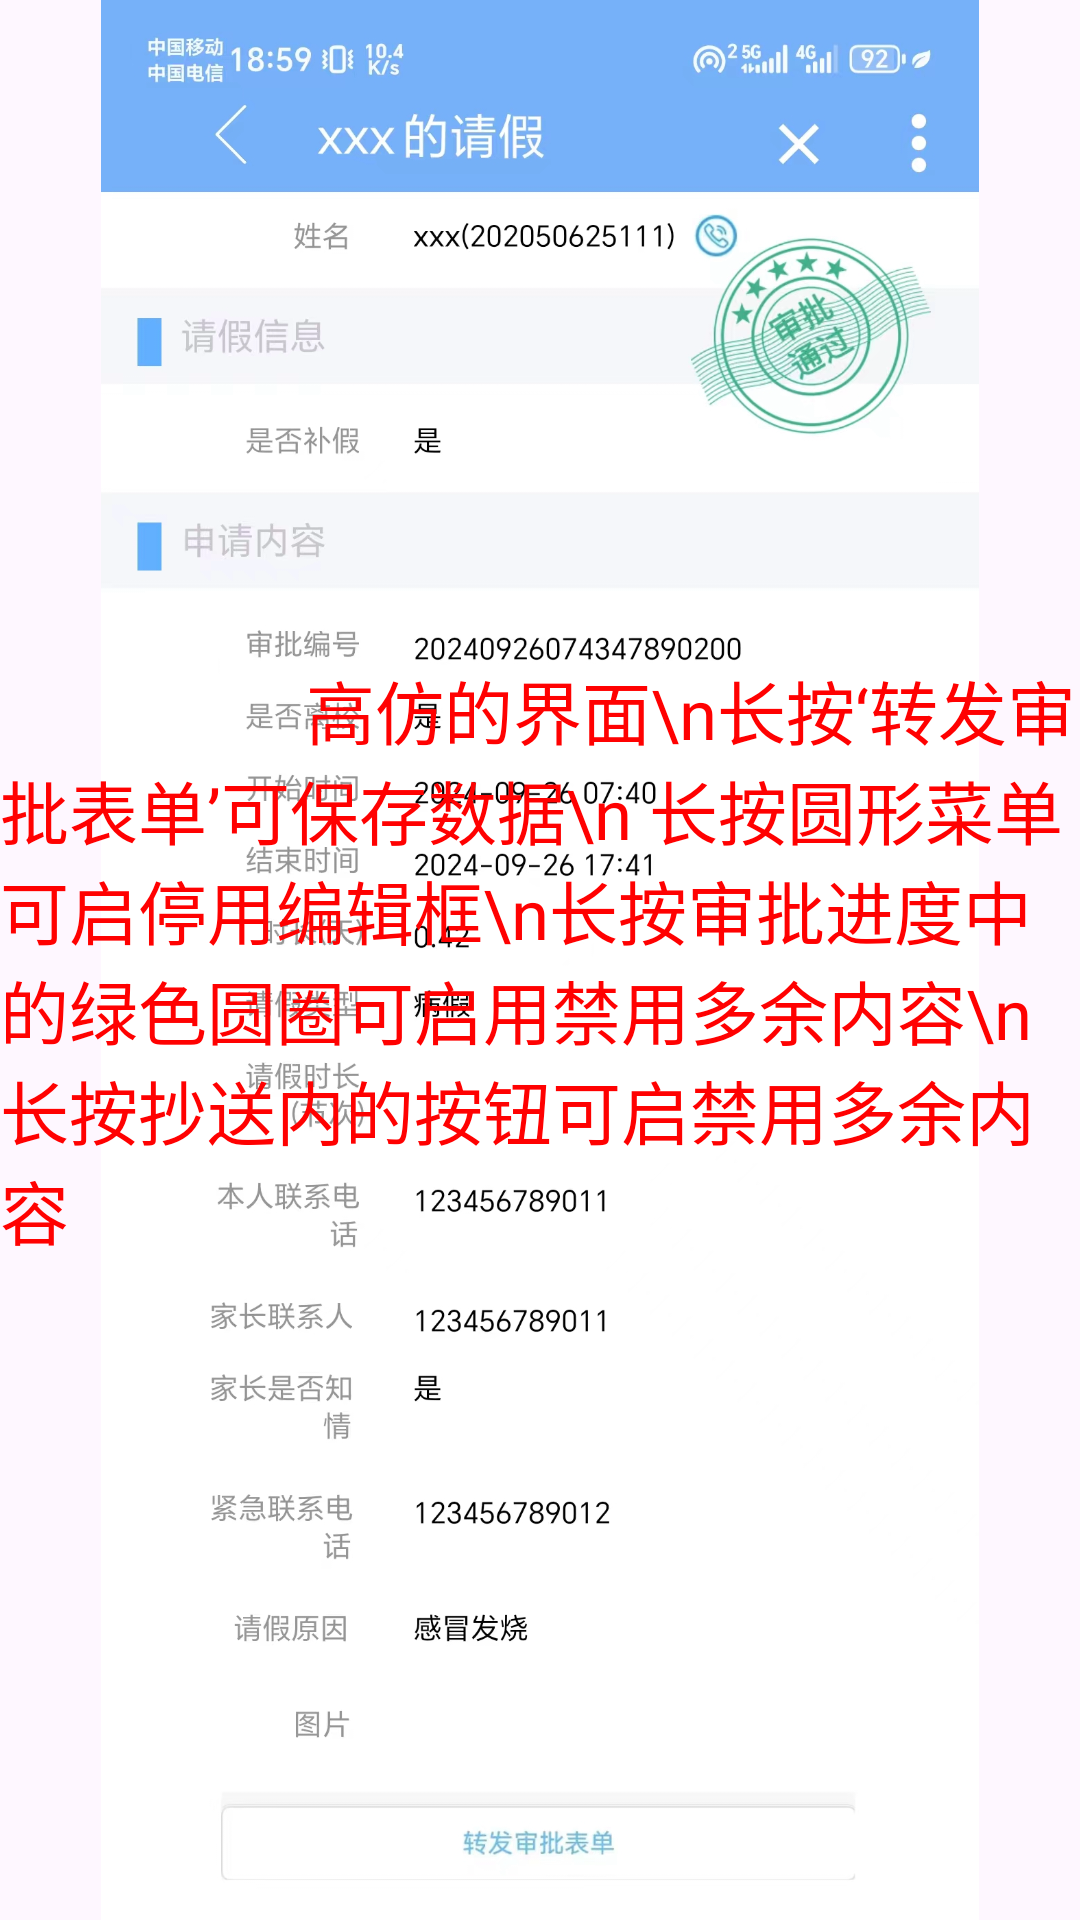

Produce the Android XML layout that renders to this screen, including the resource entries it uses.
<!-- AndroidManifest.xml: application theme Theme.Yb -->
<!-- res/layout/one.xml -->
<?xml version="1.0" encoding="utf-8"?>
<androidx.coordinatorlayout.widget.CoordinatorLayout xmlns:android="http://schemas.android.com/apk/res/android"
    xmlns:app="http://schemas.android.com/apk/res-auto"
    xmlns:tools="http://schemas.android.com/tools"
    android:id="@+id/main"
    android:layout_width="match_parent"
    android:layout_height="match_parent">


    <ImageView
        android:layout_width="match_parent"
        android:layout_height="match_parent"
        android:contentDescription="@string/todo"
        android:src="@drawable/one" />

    <TextView
        android:layout_width="wrap_content"
        android:layout_height="wrap_content"
        android:layout_gravity="center_horizontal|center_vertical"
        android:text="                  高仿的界面\n长按‘转发审批表单’可保存数据\n 长按圆形菜单可启停用编辑框\n长按审批进度中的绿色圆圈可启用禁用多余内容\n 长按抄送内的按钮可启禁用多余内容"
        android:textColor="@color/red"
        android:textSize="23sp" />


</androidx.coordinatorlayout.widget.CoordinatorLayout>
<!-- resources referenced by this layout -->
<resources>
  <color name="red">#FF0101</color>
  <!-- drawable one: png bitmap (drawable, 630553 bytes) -->
  <string name="todo">TODO</string>
  <style name="Theme.Yb" parent="Base.Theme.Yb" />
  <style name="Base.Theme.Yb" parent="Theme.Material3.DayNight.NoActionBar">
          
          
      </style>
</resources>
